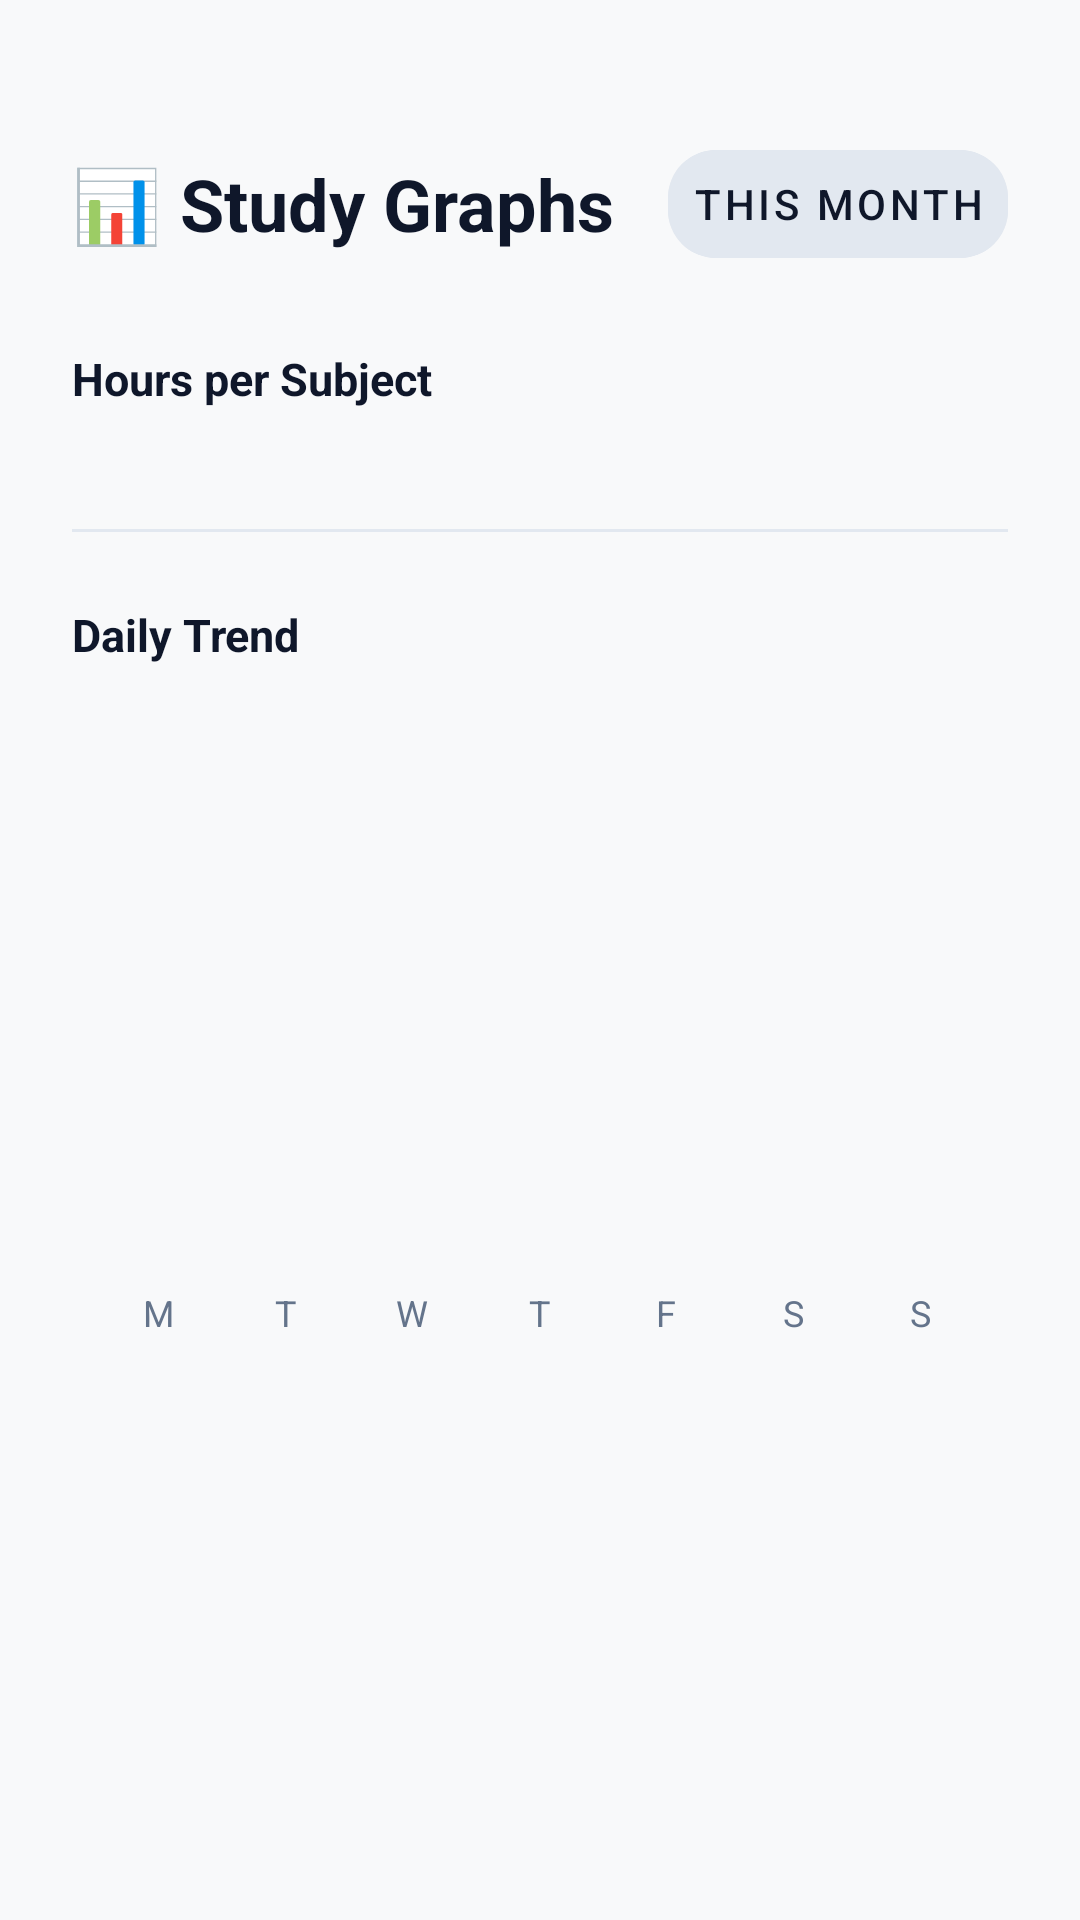

Write the Android layout XML for this screen, with the resource values it uses.
<!-- AndroidManifest.xml: application theme Theme.AcademicFlow -->
<!-- res/layout/activity_study_graphs.xml -->
<?xml version="1.0" encoding="utf-8"?>
<androidx.constraintlayout.widget.ConstraintLayout
    xmlns:android="http://schemas.android.com/apk/res/android"
    xmlns:app="http://schemas.android.com/apk/res-auto"
    xmlns:tools="http://schemas.android.com/tools"
    android:layout_width="match_parent"
    android:layout_height="match_parent"
    android:background="@color/background"
    android:padding="24dp">

    
    <RelativeLayout
        android:id="@+id/rlHeader"
        android:layout_width="match_parent"
        android:layout_height="wrap_content"
        android:layout_marginTop="20dp"
        app:layout_constraintTop_toTopOf="parent"
        app:layout_constraintStart_toStartOf="parent"
        app:layout_constraintEnd_toEndOf="parent">

        <TextView
            android:layout_width="wrap_content"
            android:layout_height="wrap_content"
            android:text="📊 Study Graphs"
            android:textColor="@color/text_primary"
            android:textSize="24sp"
            android:textStyle="bold"
            android:layout_alignParentStart="true"
            android:layout_centerVertical="true" />

        <com.google.android.material.button.MaterialButton
            android:id="@+id/btnPeriodToggle"
            style="@style/Widget.MaterialComponents.Button.TextButton"
            android:layout_width="wrap_content"
            android:layout_height="wrap_content"
            android:text="This Month"
            android:textColor="@color/text_primary"
            android:backgroundTint="#E2E8F0"
            app:cornerRadius="16dp"
            android:layout_alignParentEnd="true"
            android:layout_centerVertical="true" />
    </RelativeLayout>

    <androidx.core.widget.NestedScrollView
        android:layout_width="0dp"
        android:layout_height="0dp"
        android:layout_marginTop="24dp"
        app:layout_constraintTop_toBottomOf="@id/rlHeader"
        app:layout_constraintBottom_toBottomOf="parent"
        app:layout_constraintStart_toStartOf="parent"
        app:layout_constraintEnd_toEndOf="parent">

        <LinearLayout
            android:layout_width="match_parent"
            android:layout_height="wrap_content"
            android:orientation="vertical">

            
            <TextView
                android:layout_width="wrap_content"
                android:layout_height="wrap_content"
                android:text="Hours per Subject"
                android:textColor="@color/text_primary"
                android:textSize="15sp"
                android:textStyle="bold" />

            
            <LinearLayout
                android:id="@+id/llHorizontalBarsContainer"
                android:layout_width="match_parent"
                android:layout_height="wrap_content"
                android:orientation="vertical"
                android:layout_marginTop="16dp" />

            <View
                android:layout_width="match_parent"
                android:layout_height="1dp"
                android:background="#E2E8F0"
                android:layout_marginTop="24dp" />

            
            <TextView
                android:layout_width="wrap_content"
                android:layout_height="wrap_content"
                android:text="Daily Trend"
                android:textColor="@color/text_primary"
                android:textSize="15sp"
                android:textStyle="bold"
                android:layout_marginTop="24dp" />

            
            <LinearLayout
                android:layout_width="match_parent"
                android:layout_height="200dp"
                android:orientation="horizontal"
                android:gravity="bottom"
                android:layout_marginTop="24dp"
                android:paddingHorizontal="8dp">

                
                <LinearLayout android:layout_width="0dp" android:layout_height="match_parent" android:layout_weight="1" android:orientation="vertical" android:gravity="bottom|center_horizontal">
                    <View android:layout_width="20dp" android:layout_height="100dp" android:background="@drawable/bg_version_badge" />
                    <TextView android:layout_width="wrap_content" android:layout_height="wrap_content" android:text="M" android:textColor="@color/text_secondary" android:textSize="12sp" android:layout_marginTop="8dp"/>
                </LinearLayout>

                
                <LinearLayout android:layout_width="0dp" android:layout_height="match_parent" android:layout_weight="1" android:orientation="vertical" android:gravity="bottom|center_horizontal">
                    <View android:layout_width="20dp" android:layout_height="140dp" android:background="@drawable/bg_version_badge" />
                    <TextView android:layout_width="wrap_content" android:layout_height="wrap_content" android:text="T" android:textColor="@color/text_secondary" android:textSize="12sp" android:layout_marginTop="8dp"/>
                </LinearLayout>

                
                <LinearLayout android:layout_width="0dp" android:layout_height="match_parent" android:layout_weight="1" android:orientation="vertical" android:gravity="bottom|center_horizontal">
                    <View android:layout_width="20dp" android:layout_height="60dp" android:background="@drawable/bg_version_badge" />
                    <TextView android:layout_width="wrap_content" android:layout_height="wrap_content" android:text="W" android:textColor="@color/text_secondary" android:textSize="12sp" android:layout_marginTop="8dp"/>
                </LinearLayout>

                
                <LinearLayout android:layout_width="0dp" android:layout_height="match_parent" android:layout_weight="1" android:orientation="vertical" android:gravity="bottom|center_horizontal">
                    <View android:layout_width="20dp" android:layout_height="130dp" android:background="@drawable/bg_version_badge" />
                    <TextView android:layout_width="wrap_content" android:layout_height="wrap_content" android:text="T" android:textColor="@color/text_secondary" android:textSize="12sp" android:layout_marginTop="8dp"/>
                </LinearLayout>

                
                <LinearLayout android:layout_width="0dp" android:layout_height="match_parent" android:layout_weight="1" android:orientation="vertical" android:gravity="bottom|center_horizontal">
                    <View android:layout_width="20dp" android:layout_height="90dp" android:background="@drawable/bg_version_badge" />
                    <TextView android:layout_width="wrap_content" android:layout_height="wrap_content" android:text="F" android:textColor="@color/text_secondary" android:textSize="12sp" android:layout_marginTop="8dp"/>
                </LinearLayout>

                
                <LinearLayout android:layout_width="0dp" android:layout_height="match_parent" android:layout_weight="1" android:orientation="vertical" android:gravity="bottom|center_horizontal">
                    <View android:layout_width="20dp" android:layout_height="160dp" android:background="@drawable/bg_version_badge" />
                    <TextView android:layout_width="wrap_content" android:layout_height="wrap_content" android:text="S" android:textColor="@color/text_secondary" android:textSize="12sp" android:layout_marginTop="8dp"/>
                </LinearLayout>

                
                <LinearLayout android:layout_width="0dp" android:layout_height="match_parent" android:layout_weight="1" android:orientation="vertical" android:gravity="bottom|center_horizontal">
                    <View android:layout_width="20dp" android:layout_height="70dp" android:background="@drawable/bg_version_badge" />
                    <TextView android:layout_width="wrap_content" android:layout_height="wrap_content" android:text="S" android:textColor="@color/text_secondary" android:textSize="12sp" android:layout_marginTop="8dp"/>
                </LinearLayout>

            </LinearLayout>

        </LinearLayout>
    </androidx.core.widget.NestedScrollView>

</androidx.constraintlayout.widget.ConstraintLayout>
<!-- resources referenced by this layout -->
<resources>
  <color name="background">#F8F9FA</color>
  <color name="text_primary">#0F172A</color>
  <color name="text_secondary">#64748B</color>
  <style name="Theme.AcademicFlow" parent="Theme.MaterialComponents.DayNight.NoActionBar">
          <item name="colorPrimary">@color/primary</item>
          <item name="colorPrimaryVariant">@color/primary_dark</item>
          <item name="colorOnPrimary">@color/white</item>
          <item name="colorSecondary">@color/accent</item>
          <item name="colorSecondaryVariant">@color/accent</item>
          <item name="colorOnSecondary">@color/white</item>
          <item name="android:colorBackground">@color/background</item>
          <item name="colorSurface">@color/surface</item>
          <item name="colorOnSurface">@color/text_primary</item>
          <item name="android:statusBarColor">@color/primary</item>
          <item name="android:windowLightStatusBar">false</item>
      </style>
  <color name="primary">#4F46E5</color>
  <color name="primary_dark">#4338CA</color>
  <color name="white">#FFFFFF</color>
  <color name="accent">#7C3AED</color>
  <color name="surface">#FFFFFF</color>
</resources>
